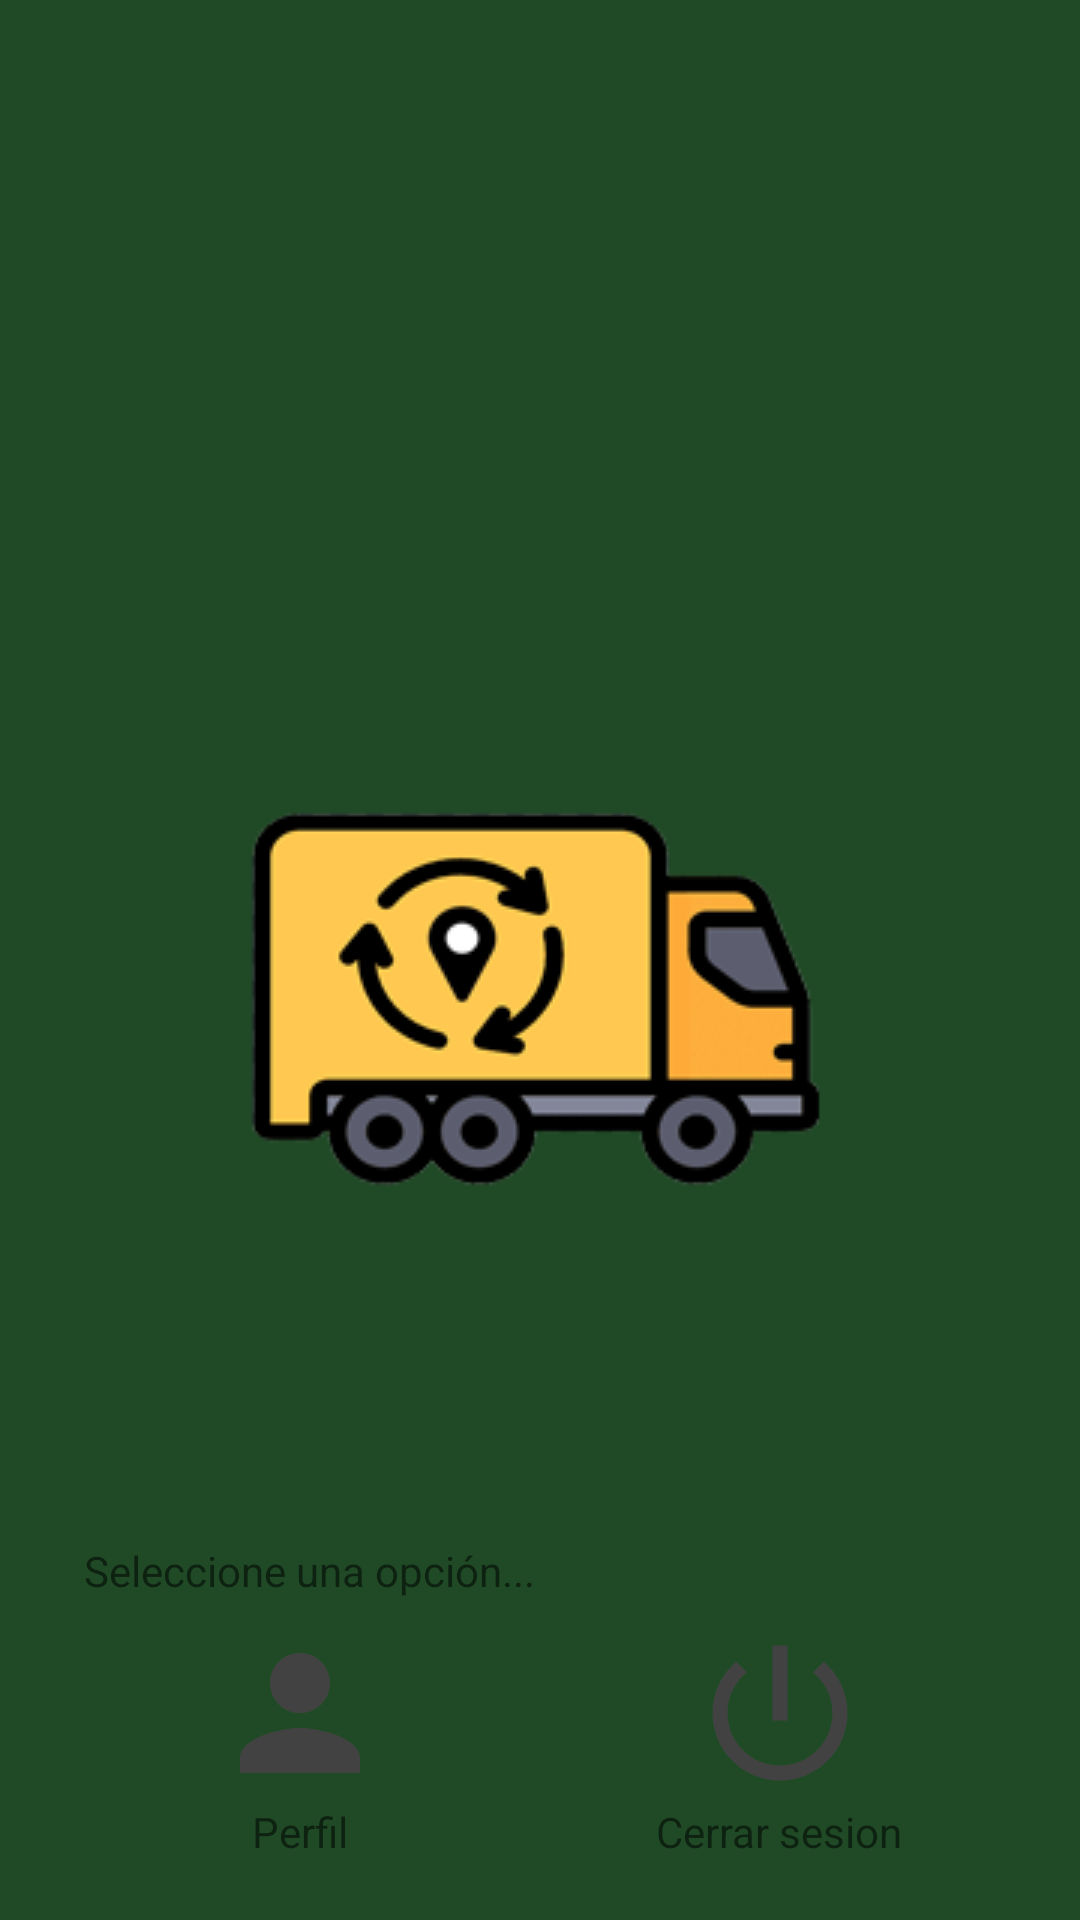

The Android layout XML behind this screen, and the referenced resources:
<!-- AndroidManifest.xml: application theme SplashTheme -->
<!-- res/layout/modal_bottom_sheet_menu.xml -->
<?xml version="1.0" encoding="utf-8"?>
<FrameLayout
    xmlns:android="http://schemas.android.com/apk/res/android"
    xmlns:app="http://schemas.android.com/apk/res-auto"
    android:layout_width="match_parent"
    android:layout_height="wrap_content"
    app:layout_behavior="com.google.android.material.bottomsheet.BottomSheetBehavior">


    <LinearLayout
        android:layout_width="match_parent"
        android:layout_height="wrap_content"
        android:orientation="vertical"
        android:padding="20dp"
        android:layout_gravity="bottom">

        <TextView
            android:layout_width="match_parent"
            android:padding="8dp"
            android:text="Seleccione una opción..."
            android:layout_height="wrap_content"/>

        <LinearLayout
            android:layout_width="match_parent"
            android:layout_height="wrap_content"
            android:orientation="horizontal">

            <LinearLayout
                android:id="@+id/linearLayoutProfile"
                android:layout_width="0dp"
                android:layout_height="wrap_content"
                android:layout_weight="1"
                android:orientation="vertical"
                android:gravity="center">

                <ImageView
                    android:layout_width="60dp"
                    android:layout_height="60dp"
                    android:src="@drawable/ic_person" />

                <TextView
                    android:layout_width="wrap_content"
                    android:layout_height="wrap_content"
                    android:text="Perfil" />


            </LinearLayout>

            <LinearLayout
                android:id="@+id/linearLayoutHistory"
                android:layout_width="0dp"
                android:visibility="gone"
                android:layout_height="wrap_content"
                android:orientation="vertical"
                android:layout_weight="1"
                android:gravity="center">

                <ImageView
                    android:layout_width="60dp"
                    android:layout_height="60dp"
                    android:src="@drawable/ic_history" />

                <TextView
                    android:layout_width="wrap_content"
                    android:layout_height="wrap_content"
                    android:text="Historial" />

            </LinearLayout>

            <LinearLayout
                android:id="@+id/linearLayoutLogout"
                android:layout_width="0dp"
                android:layout_height="wrap_content"
                android:layout_weight="1"
                android:orientation="vertical"
                android:gravity="center">

                <ImageView
                    android:layout_width="60dp"
                    android:layout_height="60dp"
                    android:src="@drawable/ic_power" />

                <TextView
                    android:layout_width="wrap_content"
                    android:layout_height="wrap_content"
                    android:text="Cerrar sesion" />

            </LinearLayout>

        </LinearLayout>

    </LinearLayout>


</FrameLayout>
<!-- resources referenced by this layout -->
<resources>
  <!-- drawable ic_history (drawable) -->
  <vector android:height="250dp" android:tint="#424242"
      android:viewportHeight="24" android:viewportWidth="24"
      android:width="250dp" xmlns:android="http://schemas.android.com/apk/res/android">
      <path android:fillColor="@android:color/white" android:pathData="M13,3c-4.97,0 -9,4.03 -9,9L1,12l3.89,3.89 0.07,0.14L9,12L6,12c0,-3.87 3.13,-7 7,-7s7,3.13 7,7 -3.13,7 -7,7c-1.93,0 -3.68,-0.79 -4.94,-2.06l-1.42,1.42C8.27,19.99 10.51,21 13,21c4.97,0 9,-4.03 9,-9s-4.03,-9 -9,-9zM12,8v5l4.28,2.54 0.72,-1.21 -3.5,-2.08L13.5,8L12,8z"/>
  </vector>
  <!-- drawable ic_person (drawable) -->
  <vector android:height="250dp" android:tint="#424242"
      android:viewportHeight="24" android:viewportWidth="24"
      android:width="250dp" xmlns:android="http://schemas.android.com/apk/res/android">
      <path android:fillColor="@android:color/white" android:pathData="M12,12c2.21,0 4,-1.79 4,-4s-1.79,-4 -4,-4 -4,1.79 -4,4 1.79,4 4,4zM12,14c-2.67,0 -8,1.34 -8,4v2h16v-2c0,-2.66 -5.33,-4 -8,-4z"/>
  </vector>
  <!-- drawable ic_power (drawable) -->
  <vector android:height="250dp" android:tint="#424242"
      android:viewportHeight="24" android:viewportWidth="24"
      android:width="250dp" xmlns:android="http://schemas.android.com/apk/res/android">
      <path android:fillColor="@android:color/white" android:pathData="M13,3h-2v10h2L13,3zM17.83,5.17l-1.42,1.42C17.99,7.86 19,9.81 19,12c0,3.87 -3.13,7 -7,7s-7,-3.13 -7,-7c0,-2.19 1.01,-4.14 2.58,-5.42L6.17,5.17C4.23,6.82 3,9.26 3,12c0,4.97 4.03,9 9,9s9,-4.03 9,-9c0,-2.74 -1.23,-5.18 -3.17,-6.83z"/>
  </vector>
  <style name="SplashTheme" parent="Theme.UberCloneDriverKotlin">
          <item name="android:windowBackground">@drawable/splash_screen</item>
      </style>
  <style name="Theme.UberCloneDriverKotlin" parent="Theme.AppCompat.Light.NoActionBar">
          
          <item name="colorPrimary">@color/green_dark</item>
          <item name="colorPrimaryVariant">@color/white</item>
          <item name="colorOnPrimary">@color/white</item>
          
          <item name="colorSecondary">@color/black</item>
          <item name="colorSecondaryVariant">@color/green_dark</item>
          <item name="colorOnSecondary">@color/black</item>
          
          <item name="android:statusBarColor" tools:targetApi="l">@color/green_dark</item>
          <item name="colorControlNormal">@color/white</item>
          <item name="colorControlActivated">@color/white</item>
          <item name="colorControlHighlight">@color/white</item>
          <item name="android:textColorHint">@color/white</item>
          
      </style>
  <!-- drawable splash_screen (drawable) -->
  <?xml version="1.0" encoding="utf-8"?>
  <layer-list xmlns:android="http://schemas.android.com/apk/res/android">
      <item android:drawable="@color/green"/>
      <item>
          <bitmap
              android:gravity="center"
              android:src="@drawable/trashcarlogosmall" />
      </item>
  </layer-list>
  <color name="green_dark">#204a26</color>
  <color name="white">#FFFFFFFF</color>
  <color name="black">#FF000000</color>
  <color name="green">#204a26</color>
  <!-- drawable trashcarlogosmall: png bitmap (drawable, 18334 bytes) -->
</resources>
